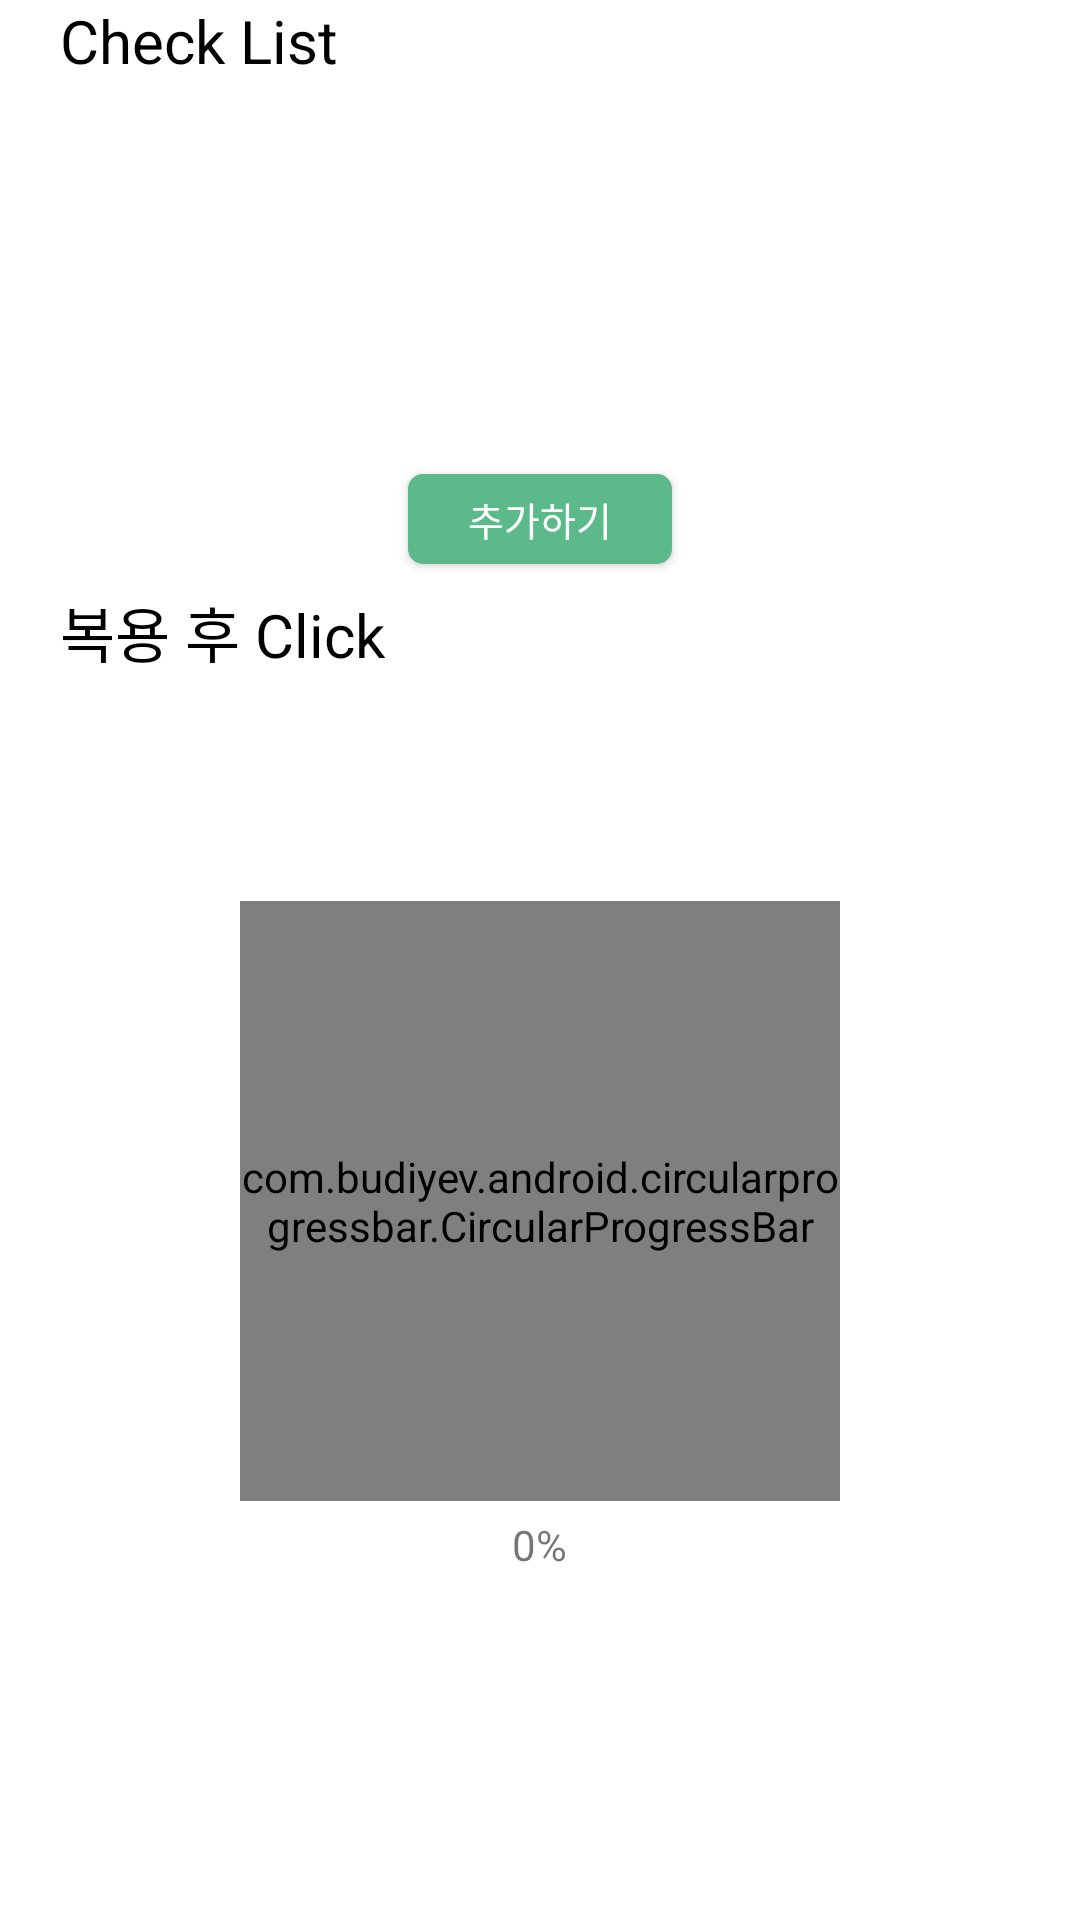

Android layout source for this screen:
<!-- AndroidManifest.xml: activity theme AppTheme.NoActionAndStatusBar -->
<!-- res/layout/fragment_medicine.xml -->
<?xml version="1.0" encoding="utf-8"?>
<FrameLayout xmlns:android="http://schemas.android.com/apk/res/android"
    xmlns:tools="http://schemas.android.com/tools"
    xmlns:app="http://schemas.android.com/apk/res-auto"
    android:layout_width="match_parent"
    android:layout_height="match_parent"
    android:background="@android:color/white"
    tools:context="com.iopet.lafamila.iopet_app.fragments.ChatFragment">
    <LinearLayout
        android:layout_width="match_parent"
        android:layout_height="match_parent"
        android:orientation="vertical"
        android:weightSum="10"
        android:paddingLeft="20dp"
        android:paddingRight="20dp">

        <TextView
            android:layout_width="match_parent"
            android:layout_height="30dp"
            android:text="Check List"
            android:textSize="20dp"
            android:textColor="@android:color/black"/>

        <ListView
            android:id="@+id/lv_medicine"
            android:layout_width="match_parent"
            android:layout_height="120dp">

        </ListView>
        <LinearLayout
            android:layout_width="match_parent"
            android:layout_height="0dp"
            android:layout_weight="1"
            android:orientation="horizontal"
            android:gravity="center">
            <Button
                android:id="@+id/btn_addMedicine"
                android:layout_width="wrap_content"
                android:layout_height="30dp"
                android:textSize="13dp"
                android:text="추가하기"
                android:textColor="@android:color/white"
                android:background="@drawable/rounded_btn"/>
        </LinearLayout>
        <TextView
            android:layout_width="match_parent"
            android:layout_height="30dp"
            android:text="복용 후 Click"
            android:textSize="20dp"
            android:textColor="@android:color/black"/>
        <LinearLayout
            android:layout_width="match_parent"
            android:layout_height="0dp"
            android:layout_weight="8"
            android:layout_gravity="center_vertical"
            android:gravity="center"
            android:orientation="vertical">
            <RelativeLayout
                android:layout_width="210dp"
                android:layout_height="210dp">
                <ImageView
                    android:id="@+id/pill"
                    android:layout_centerInParent="true"
                    android:layout_width="150dp"
                    android:layout_height="150dp"
                    android:src="@drawable/pill1"/>
                <com.budiyev.android.circularprogressbar.CircularProgressBar
                    android:id="@+id/progress_bar"
                    android:layout_width="200dp"
                    android:layout_height="200dp"
                    android:layout_centerInParent="true"
                    app:animateProgress="true"
                    app:backgroundStrokeColor="#BFBFBF"
                    app:backgroundStrokeWidth="5dp"
                    app:drawBackgroundStroke="true"
                    app:foregroundStrokeCap="butt"
                    app:foregroundStrokeColor="@color/colorPrimary"
                    app:foregroundStrokeWidth="5dp"
                    app:indeterminate="false"
                    app:indeterminateRotationAnimationDuration="1200"
                    app:indeterminateSweepAnimationDuration="600"
                    app:indeterminateMinimumAngle="45"
                    app:maximum="100"
                    app:progress="0"
                    app:progressAnimationDuration="100"
                    app:startAngle="270"/>

            </RelativeLayout>
            <TextView
                android:id="@+id/tv_medicineName"
                android:layout_width="wrap_content"
                android:layout_height="wrap_content"
                android:text="0%"/>
        </LinearLayout>

    </LinearLayout>

</FrameLayout>
<!-- resources referenced by this layout -->
<resources>
  <color name="colorPrimary">#5bb98a</color>
  <!-- drawable pill1: png bitmap (drawable, 25832 bytes) -->
  <!-- drawable rounded_btn (drawable) -->
  <?xml version="1.0" encoding="utf-8"?>
  <shape xmlns:android="http://schemas.android.com/apk/res/android"
      android:shape="rectangle" android:padding="10dp">
      <solid android:color="?attr/colorPrimary"/>
      <corners
          android:bottomRightRadius="5dp"
          android:bottomLeftRadius="5dp"
          android:topLeftRadius="5dp"
          android:topRightRadius="5dp"/>
  </shape>
  <style name="AppTheme.NoActionAndStatusBar" parent="AppTheme.NoActionBar">
          <item name="android:windowTranslucentStatus" tools:targetApi="kitkat">true</item>
      </style>
  <style name="AppTheme.NoActionBar">
          <item name="windowActionBar">false</item>
          <item name="windowNoTitle">true</item>
      </style>
</resources>
